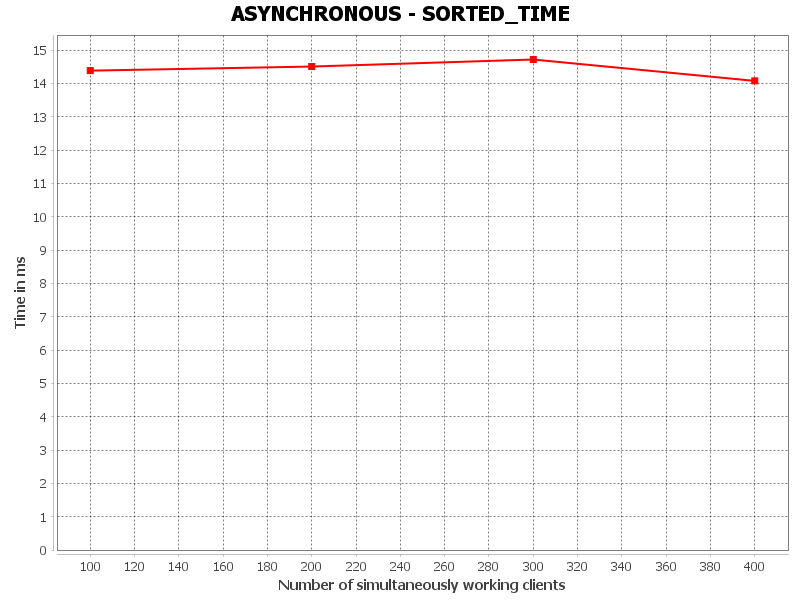

The table this chart was drawn from, first rows:
SORTED_TIME, Number of simultaneously working clients, Time in ms
0, 100.0, 14.38
1, 200.0, 14.51
2, 300.0, 14.72
3, 400.0, 14.08
